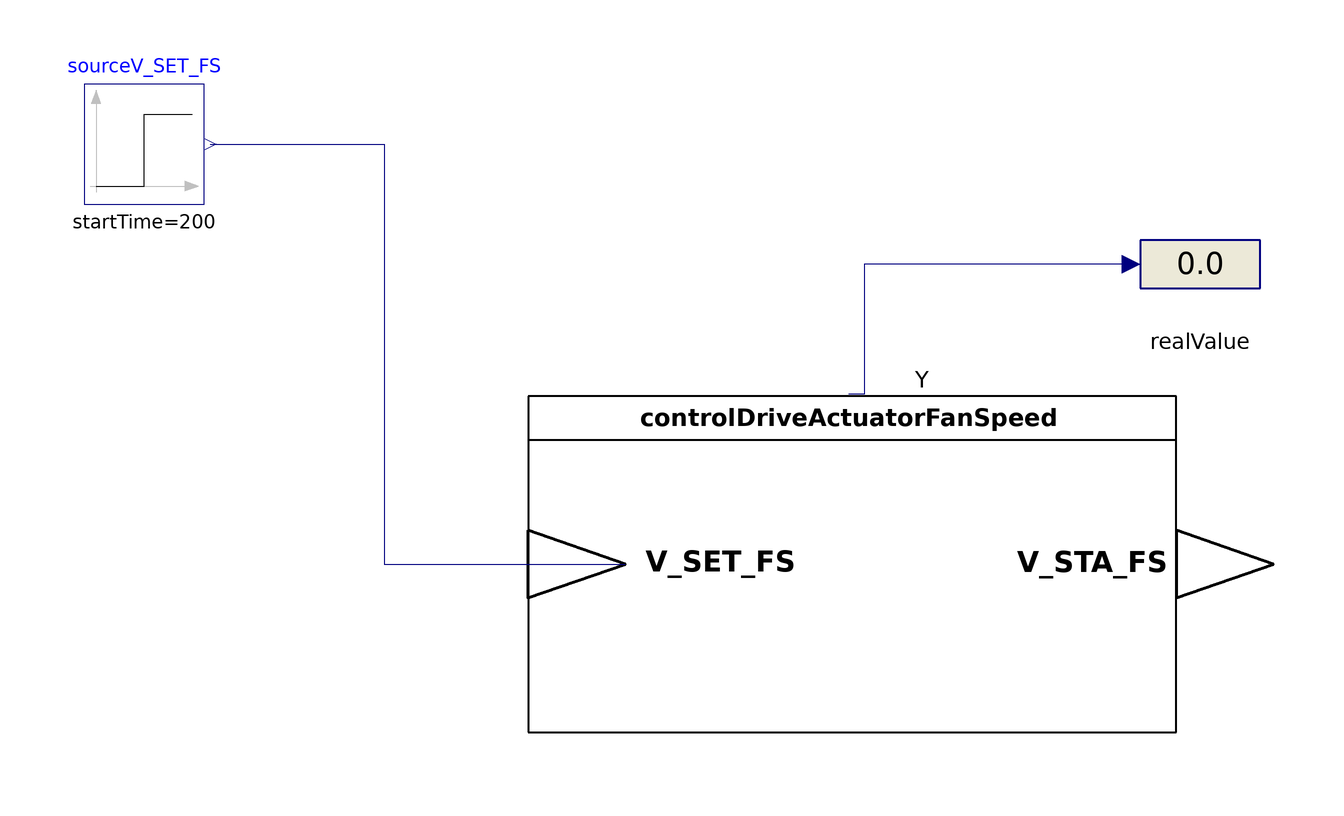

The Modelica model whose source follows is shown above as a component diagram (icons at their Placement, wires along their Line points).

model TesterControlDriveActuatorFanSpeed
  "Model for testing the functionality of ControlDriveActuatorDamperPosition"
  extends Modelica.Icons.Example;
  ControlDriveActuator.ControlDriveActuatorFanSpeed controlDriveActuatorFanSpeed
    annotation (Placement(transformation(extent={{-26,-28},{82,28}})));
  Modelica.Blocks.Interaction.Show.RealValue realValue
    annotation (Placement(transformation(extent={{76,40},{96,60}})));
  Modelica.Blocks.Sources.Step sourceV_SET_FS(height=1, startTime=200)
    annotation (Placement(transformation(extent={{-100,60},{-80,80}})));
equation

  connect(realValue.numberPort, controlDriveActuatorFanSpeed.Y) annotation (
      Line(points={{74.5,50},{30,50},{30,28.28},{27.46,28.28}}, color={0,0,127}));
  connect(sourceV_SET_FS.y, controlDriveActuatorFanSpeed.V_SET_FS) annotation (
      Line(points={{-79,70},{-50,70},{-50,0},{-9.8,0}}, color={0,0,127}));
  annotation (Diagram(coordinateSystem(preserveAspectRatio=false, extent={{-100,
            -100},{100,100}})),
    experiment(StopTime=1000, Interval=60),
    __Dymola_experimentSetupOutput,preferredView="info",
    Documentation(info="<html>
<h4><span style=\"color: #008000\">Overview</span></h4>
<p>Simulation to check the behaviour of the function model of &QUOT;Control drive actuator&QUOT; from VDI 3813 <a href=\"modelica://BuildingControlLib.UsersGuide.References\">[1, section 6.2.4, p. 21 - 22]</a>. For semantic correctness it is specialized for fan speeds.</p>
<h4><span style=\"color: #008000\">Functional Description</span></h4>
<p>&QUOT; <i>Control drive actuators</i> (RA-FL section 3, column 3; informative function block Figure 14) operate valves, air dampers, fans or other control devices based on input information received from operator or application functions for, e. g., the control of room temperature or air quality. The function is also used, e. g., for controlling the opening angle of windows. Control is by percent (closed = 0 &percnt;; open = 100 &percnt;). The actually achievable positioning accuracy depends on the drive units used and on the overall mechanical system. Using the actuator function for window control requires additional input information that will allow immediate stopping by means of an operator function. It must furthermore be ensured in this case that the response time of the actuator following receipt of input information for positioning is less than 200 ms so as to exclude any operating errors. The function is allocated to the room shell (fixed rooms) or the segment shell (flexible room layout). &QUOT;<a href=\"modelica://BuildingControlLib.UsersGuide.References\">[1, section 6.2.4, p. 21 - 22]</a> </p>
<p>The positions are per cent values between 0 and 1 as it is mentioned in the standard <a href=\"modelica://BuildingControlLib.UsersGuide.References\">[1, section 4, p. 4 - 6]</a>.</p>
<h4><span style=\"color: #008000\">Concept</span></h4>
<p>The simulation contains a signal source to imitate a new value command for the control drive actuator of fans. The signal is passed to a converter for changing the signal type from Modelica standard type to VDI 3813 semantic type (V_SET_FS). From there the signal goes to the actuator function, which generates a motor control signal (Y) and a signal for further processing or display of the information (V_STA_FS). The V_STA_FS output should be similar to the V_SET_FS input, beside of the different data types. If V_SET_FS is greater than zero, Y should become TRUE.</p>
</html>", revisions="<html>
<ul>
<li>March 07, 2017&nbsp; by Georg Ferdinand Schneider &amp; Georg Ambrosius Pe&szlig;ler:<br>Implemented.</li>
</ul>
</html>"));
end TesterControlDriveActuatorFanSpeed;